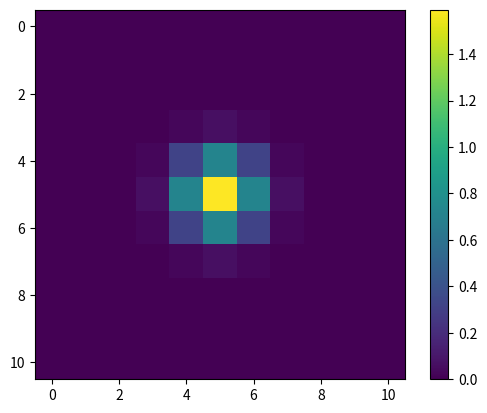

The matplotlib source for this figure:
import matplotlib.pyplot as plt
import numpy as np

def multivariate_gaussian(pos, mu, Sigma):
    n = mu.shape[0]
    Sigma_det = np.linalg.det(Sigma)
    Sigma_inv = np.linalg.inv(Sigma)
    N = np.sqrt((2*np.pi)**n * Sigma_det)
    # This einsum call calculates (x-mu)T.Sigma-1.(x-mu) in a vectorized
    # way across all the input variables.
    fac = np.einsum('...k,kl,...l->...', pos-mu, Sigma_inv, pos-mu)
    return np.exp(-fac / 2) / N



N = 11
X = np.linspace(-2, 2, 11)
Y = np.linspace(-2, 2, 11)
X, Y = np.meshgrid(X, Y)

# Mean vector and covariance matrix
mu = np.array([0., 0.])
Sigma = np.array([[ 0.1 , 0], [0,  0.1]])

# Pack X and Y into a single 3-dimensional array
pos = np.empty(X.shape + (2,))
pos[:, :, 0] = X
pos[:, :, 1] = Y

data = multivariate_gaussian(pos, mu, Sigma)



# Plot heatmap
plt.imshow(data, cmap='viridis', interpolation='nearest')
plt.colorbar()
# plt.savefig('reward_heatmap.pdf', bbox_inches='tight')
plt.show()
